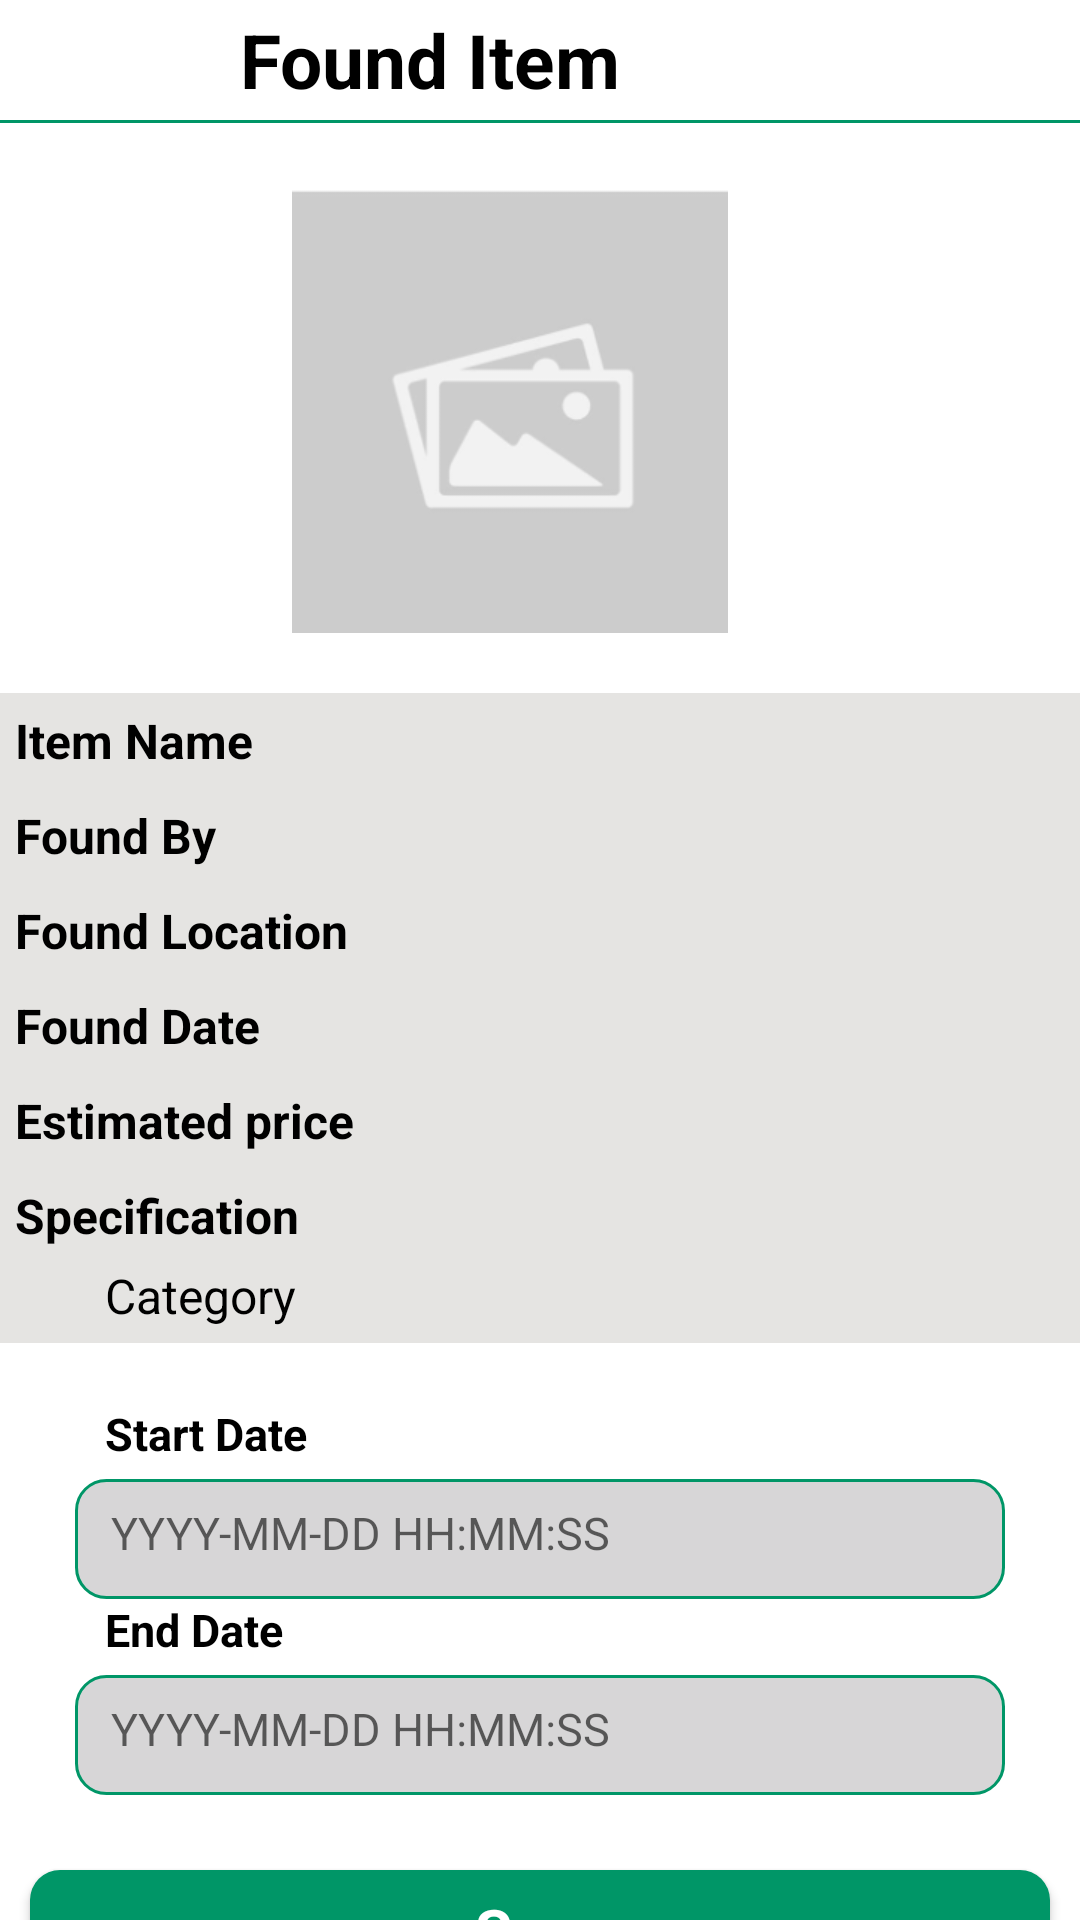

Android layout source for this screen:
<!-- AndroidManifest.xml: application theme Theme.RunningApp -->
<!-- res/layout/activity_new_items_for_auction.xml -->
<LinearLayout
    xmlns:android="http://schemas.android.com/apk/res/android"
    android:layout_width="match_parent"
    android:layout_height="wrap_content"
    xmlns:tools="http://schemas.android.com/tools"
    android:orientation="vertical"
    android:layout_marginLeft="20sp"
    android:layout_marginRight="20sp"
    android:id="@+id/main"
    tools:context=".AdminFoundItemDetail">


    <LinearLayout
        android:layout_width="match_parent"
        android:layout_height="40dp">


        <ImageButton
            android:id="@+id/Activityback_button"
            android:layout_width="wrap_content"
            android:layout_height="match_parent"
            android:background="@android:color/transparent"
            android:layout_marginLeft="10dp"
            android:padding="10dp"
            android:src="@drawable/back_button_image" />

        <TextView
            android:layout_width="wrap_content"
            android:layout_height="match_parent"
            android:text="Found Item"
            android:textStyle="bold"
            android:textSize="25dp"
            android:textColor="@color/black"
            android:layout_marginLeft="50dp"
            android:gravity="center"/>
    </LinearLayout>
    <View
        android:layout_width="match_parent"
        android:layout_height="1dp"
        android:background="#009667" />




    
    <ImageView
        android:id="@+id/itemImageView"
        android:layout_width="150dp"
        android:layout_height="150dp"
        android:src="@drawable/ic_placeholder"
        android:layout_marginEnd="10dp"
        android:layout_gravity="center_horizontal"
        android:layout_marginBottom="20sp"
        android:layout_marginTop="20sp"/>

    
    <LinearLayout
        android:orientation="vertical"
        android:layout_width="match_parent"
        android:layout_height="wrap_content"
        android:background="#E5E4E2"
        android:layout_marginBottom="10dp">

        <LinearLayout
            android:layout_width="match_parent"
            android:layout_height="wrap_content"
            android:layout_margin="5sp"
            android:orientation="horizontal"> 
            <TextView
                android:id="@+id/category"
                android:layout_width="0dp"
                android:layout_height="match_parent"
                android:layout_weight="0.5"
                android:text="Item Name"
                android:textSize="16sp"
                android:textStyle="bold"
                android:textColor="@color/black"/>


            <TextView
                android:id="@+id/categoryTextView"
                android:layout_width="0dp"
                android:layout_height="match_parent"
                android:layout_weight="0.5"
                android:textSize="16sp"
                android:textColor="@color/black"/>
        </LinearLayout>

        <LinearLayout
            android:layout_width="match_parent"
            android:layout_height="wrap_content"
            android:layout_margin="5sp"
            android:orientation="horizontal"> 
            <TextView
                android:id="@+id/lsTextView"
                android:layout_width="0dp"
                android:layout_height="match_parent"
                android:layout_weight="0.5"
                android:text="Found By"
                android:textSize="16sp"
                android:textStyle="bold"
                android:textColor="@color/black"/>


            <TextView
                android:id="@+id/personTextView"
                android:layout_width="0dp"
                android:layout_height="match_parent"
                android:layout_weight="0.5"
                android:textSize="16sp"
                android:textColor="@color/black"
                />
        </LinearLayout>
        <LinearLayout
            android:layout_width="match_parent"
            android:layout_height="wrap_content"
            android:layout_margin="5sp"
            android:orientation="horizontal"> 
            <TextView
                android:id="@+id/lacTextView"
                android:layout_width="0dp"
                android:layout_height="match_parent"
                android:layout_weight="0.5"
                android:text="Found Location"
                android:textSize="16sp"
                android:textStyle="bold"
                android:textColor="@color/black"/>


            <TextView
                android:id="@+id/locationTextView"
                android:layout_width="0dp"
                android:layout_height="match_parent"
                android:layout_weight="0.5"
                android:textSize="16sp"
                android:textColor="@color/black"
                />
        </LinearLayout>

        <LinearLayout
            android:layout_width="match_parent"
            android:layout_height="wrap_content"
            android:layout_margin="5sp"
            android:orientation="horizontal"> 
            <TextView
                android:id="@+id/dTextView"
                android:layout_width="0dp"
                android:layout_height="match_parent"
                android:layout_weight="0.5"
                android:text="Found Date"
                android:textSize="16sp"
                android:textStyle="bold"
                android:textColor="@color/black"/>


            <TextView
                android:id="@+id/dateTextView"
                android:layout_width="0dp"
                android:layout_height="match_parent"
                android:layout_weight="0.5"
                android:textSize="16sp"
                android:textColor="@color/black"
                />
        </LinearLayout>

        <LinearLayout
            android:layout_width="match_parent"
            android:layout_height="wrap_content"
            android:layout_margin="5sp"
            android:orientation="horizontal"> 
            <TextView
                android:id="@+id/price"
                android:layout_width="0dp"
                android:layout_height="match_parent"
                android:layout_weight="0.5"
                android:text="Estimated price"
                android:textSize="16sp"
                android:textStyle="bold"
                android:textColor="@color/black"/>


            <TextView
                android:id="@+id/moneyTextView"
                android:layout_width="0dp"
                android:layout_height="match_parent"
                android:layout_weight="0.5"
                android:textSize="16sp"
                android:textColor="@color/black"

                />
        </LinearLayout>
        <LinearLayout
            android:layout_width="match_parent"
            android:layout_height="wrap_content"
            android:layout_margin="5sp"
            android:orientation="vertical"> 
            <TextView
                android:id="@+id/SpeTextView"
                android:layout_width="wrap_content"
                android:layout_height="match_parent"
                android:layout_weight="0.5"
                android:text="Specification"
                android:textSize="16sp"
                android:textStyle="bold"
                android:textColor="@color/black"
                android:layout_marginBottom="5sp"/>

            <TextView
                android:id="@+id/SpecificationTextView"
                android:layout_width="wrap_content"
                android:layout_height="wrap_content"
                android:layout_marginLeft="30dp"
                android:text="Category"
                android:textColor="@color/black"
                android:textSize="16sp"
                />


        </LinearLayout>

    </LinearLayout>

        <LinearLayout

            android:layout_width="match_parent"
            android:layout_height="wrap_content"
            android:orientation="vertical"
            android:paddingLeft="25dp"
            android:paddingTop="10dp"
            android:paddingRight="25dp"
            android:paddingBottom="25dp">


            <TextView
                android:id="@+id/SD"
                android:layout_width="match_parent"
                android:layout_height="wrap_content"
                android:text="Start Date"
                android:textColor="@color/black"
                android:textSize="15dp"
                android:textStyle="bold"
                android:layout_marginLeft="10dp"/>

            <EditText
                android:id="@+id/StartDate"
                android:layout_width="match_parent"
                android:layout_height="40dp"
                android:layout_marginTop="5dp"
                android:background="@drawable/edittext_background"
                android:ems="10"
                android:hint="YYYY-MM-DD HH:MM:SS"
                android:inputType="datetime"
                android:padding="12dp"
                android:textColor="#707070"
                android:textSize="15sp" />

            <TextView
                android:id="@+id/ED"
                android:layout_width="match_parent"
                android:layout_height="wrap_content"
                android:text="End Date"
                android:textColor="@color/black"
                android:textSize="15dp"
                android:textStyle="bold"
                android:layout_marginLeft="10dp"/>

            <EditText
                android:id="@+id/EndDate"
                android:layout_width="match_parent"
                android:layout_height="40dp"
                android:layout_marginTop="5dp"
                android:background="@drawable/edittext_background"
                android:ems="10"
                android:hint="YYYY-MM-DD HH:MM:SS"
                android:inputType="datetime"
                android:padding="12dp"
                android:textColor="#707070"
                android:textSize="15sp" />
        </LinearLayout>
    <androidx.appcompat.widget.AppCompatButton
        android:id="@+id/save_btn"
        style="@android:style/Widget.Button"
        android:layout_width="match_parent"
        android:layout_height="40dp"
        android:background="@drawable/button_background"
        android:text="Save"
        android:textColor="#ffffff"
        android:textSize="20sp"
        android:textStyle="bold"
        android:layout_marginLeft="10dp"
        android:layout_marginRight="10dp"/>


















</LinearLayout>
<!-- resources referenced by this layout -->
<resources>
  <color name="black">#FF000000</color>
  <!-- drawable button_background (drawable) -->
  <?xml version="1.0" encoding="utf-8"?>
  <selector xmlns:android="http://schemas.android.com/apk/res/android">
   <item>
       <shape android:shape="rectangle">
            <corners android:radius="10dp"/>
           <solid android:color="#009667"/>
       </shape>
   </item>
  </selector>
  <!-- drawable edittext_background (drawable) -->
  <?xml version="1.0" encoding="utf-8"?>
  <selector xmlns:android="http://schemas.android.com/apk/res/android">
    <item>
        <shape android:shape="rectangle">
            <solid android:color="#D7D6D7"/>
            <corners android:radius="10dp"/>
            <stroke android:color="#009667" android:width="1dp"/>
        </shape>
    </item>
  
  </selector>
  <!-- drawable ic_placeholder: png bitmap (drawable, 6934 bytes) -->
  <style name="Theme.RunningApp" parent="Base.Theme.RunningApp" />
  <style name="Base.Theme.RunningApp" parent="Theme.MaterialComponents.DayNight.NoActionBar">
          
          
          <item name="android:statusBarColor">@android:color/transparent</item>
      </style>
</resources>
